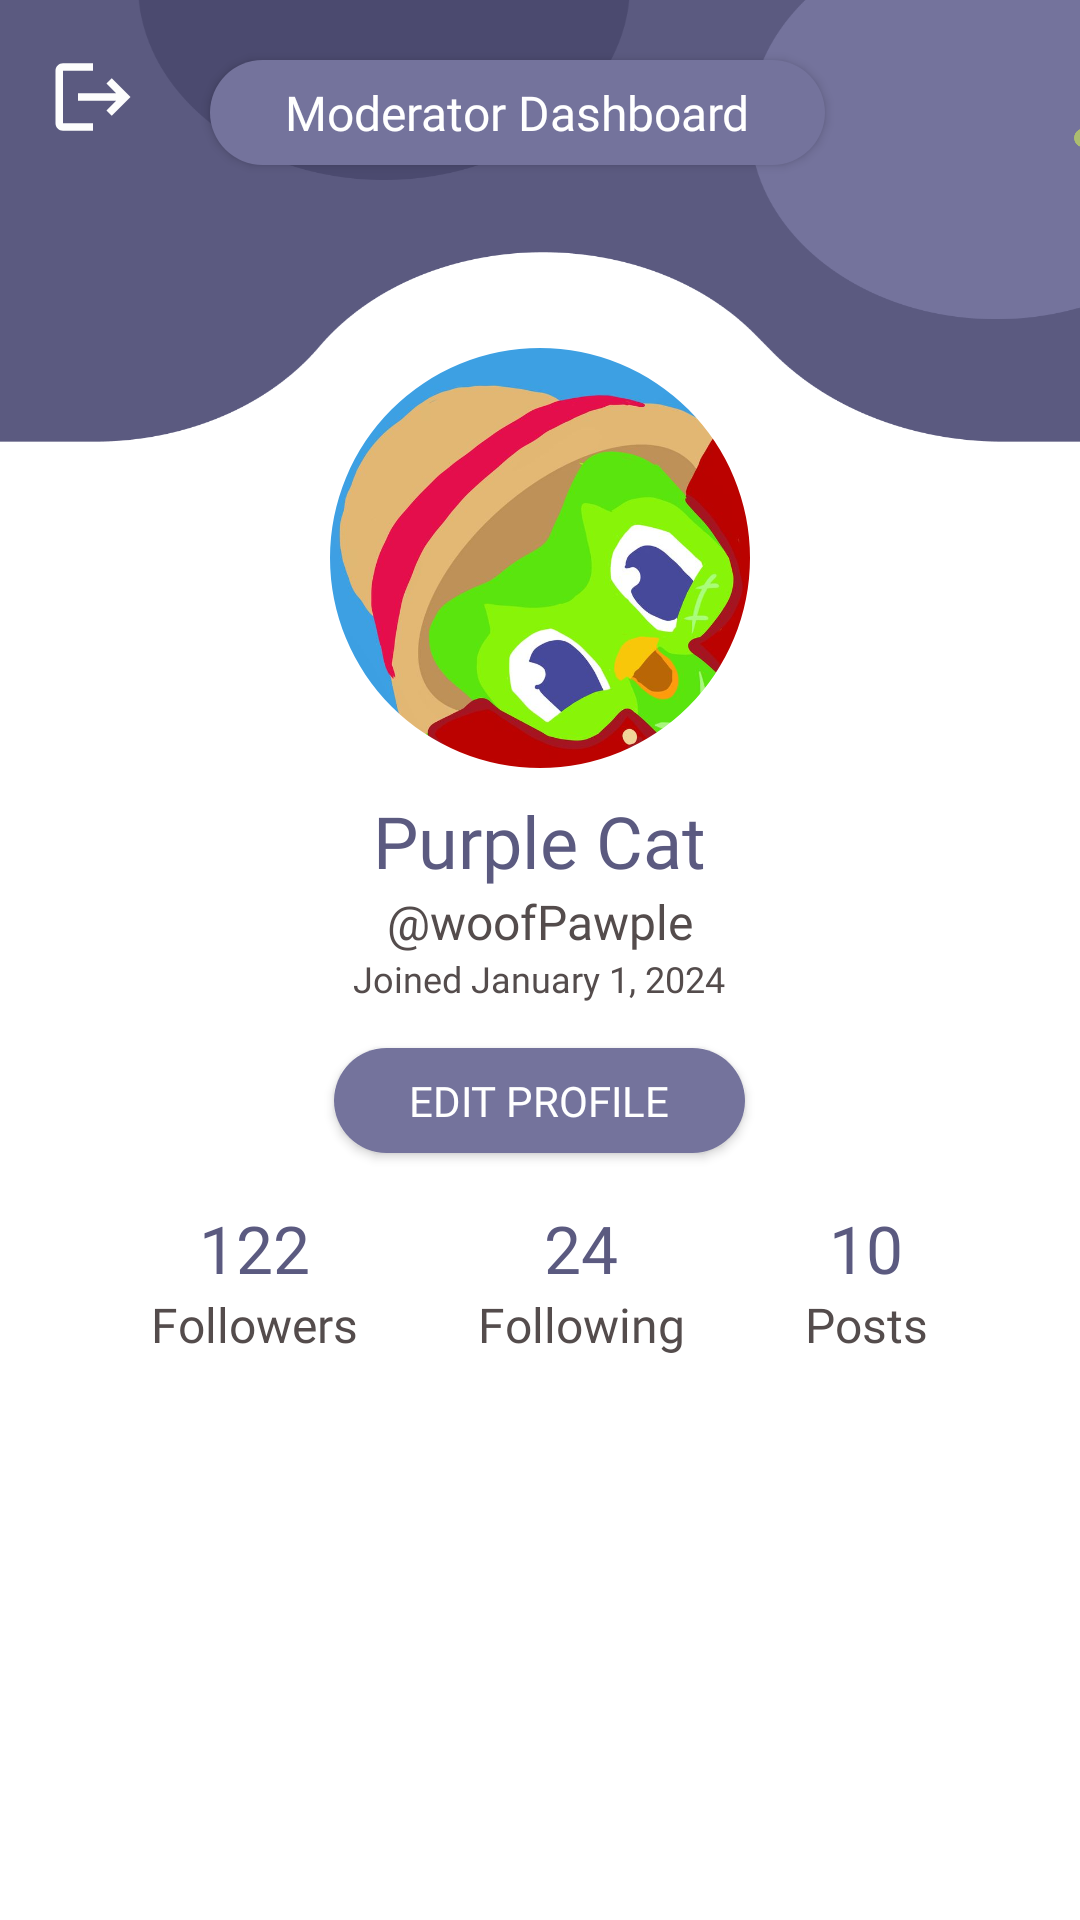

Write the Android layout XML for this screen, with the resource values it uses.
<!-- AndroidManifest.xml: application theme Theme.PickPal -->
<!-- res/layout/fragment_profile.xml -->
<?xml version="1.0" encoding="utf-8"?>
<FrameLayout xmlns:android="http://schemas.android.com/apk/res/android"
    xmlns:tools="http://schemas.android.com/tools"
    android:layout_width="match_parent"
    android:layout_height="match_parent"
    xmlns:app="http://schemas.android.com/apk/res-auto"
    android:background="@drawable/profile_bg"
    tools:context=".ProfileFragment">

    
    <androidx.appcompat.widget.Toolbar
        android:id="@+id/toolbar"
        android:layout_width="match_parent"
        android:layout_height="wrap_content"
        app:popupTheme="@style/ThemeOverlay.AppCompat.Light">

        <ImageButton
            android:id="@+id/logoutBtn"
            android:layout_width="wrap_content"
            android:layout_height="wrap_content"
            android:src="@drawable/ic_logout"
            android:background="@color/purple"
            android:onClick="logoutFunc" />

        <Button
            android:id="@+id/modButton"
            android:layout_width="wrap_content"
            android:layout_height="wrap_content"
            android:layout_gravity="end"
            android:layout_marginEnd="85dp"
            android:background="@drawable/mod_dashb_btn_bg"
            android:fontFamily="@font/poppins_semibold"
            android:minHeight="35dp"
            android:layout_marginTop="20dp"
            android:paddingStart="25dp"
            android:paddingEnd="25dp"
            android:text="@string/moderator_dashboard_btn"
            android:textAllCaps="false"
            android:textColor="@color/white"
            android:textSize="16sp"
            android:onClick="viewModDash"/>

        <ImageView
            android:id="@+id/image_pick_pal_logo"
            android:layout_width="55dp"
            android:layout_height="55dp"
            android:layout_marginTop="10dp"
            android:src="@drawable/pickpal_logo"
            android:gravity="end"
            android:layout_marginStart="320dp"
            android:contentDescription="@string/back_button" />

    </androidx.appcompat.widget.Toolbar>

    
    <androidx.core.widget.NestedScrollView
        android:layout_width="match_parent"
        android:layout_height="wrap_content"
        android:layout_marginTop="70dp"
        android:padding="16dp">

        
        <LinearLayout
            android:layout_width="match_parent"
            android:layout_height="match_parent"
            android:orientation="vertical"
            android:gravity="center_horizontal">

            
            <com.google.android.material.imageview.ShapeableImageView
                android:id="@+id/profile_image"
                android:layout_width="140dp"
                android:layout_height="140dp"
                android:src="@drawable/user_pic"
                android:layout_marginTop="30dp"
                app:shapeAppearanceOverlay="@style/CircleImageView"/>

            
            <TextView
                android:id="@+id/username"
                android:layout_width="wrap_content"
                android:layout_height="wrap_content"
                android:text="Purple Cat"
                android:textSize="24sp"
                android:layout_marginTop="8dp"
                android:fontFamily="@font/poppins_bold"
                android:textColor="@color/purple"
                android:minHeight="0dp"/>

            
            <TextView
                android:id="@+id/user_handle"
                android:layout_width="wrap_content"
                android:layout_height="wrap_content"
                android:text="@string/username_tag"
                android:fontFamily="@font/poppins_semibold"
                android:textSize="16sp"
                android:textColor="@color/gray"/>

            
            <TextView
                android:id="@+id/joined_date"
                android:layout_width="wrap_content"
                android:layout_height="wrap_content"
                android:text="Joined January 1, 2024"
                android:textSize="12sp"
                android:textColor="@color/gray"
                android:fontFamily="@font/poppins_medium"
                />

            <Button
                android:id="@+id/editProfBtn"
                android:layout_width="wrap_content"
                android:layout_height="wrap_content"
                android:text="Edit Profile"
                android:background="@drawable/mod_dashb_btn_bg"
                android:textColor="@color/white"
                android:fontFamily="@font/poppins_semibold"
                android:paddingStart="25dp"
                android:paddingEnd="25dp"
                android:layout_marginTop="15dp"
                android:layout_marginBottom="5dp"
                android:minHeight="35dp"
                android:onClick="viewEditProfile"/>

            
            <LinearLayout
                android:layout_width="match_parent"
                android:layout_height="wrap_content"
                android:orientation="horizontal"
                android:layout_marginTop="12dp"
                android:gravity="center">

                
                <LinearLayout
                    android:layout_width="wrap_content"
                    android:layout_height="wrap_content"
                    android:orientation="vertical"
                    android:gravity="center_horizontal">

                    <TextView
                        android:id="@+id/followers_count"
                        android:layout_width="wrap_content"
                        android:layout_height="wrap_content"
                        android:textColor="@color/purple"
                        android:text="122"
                        android:textSize="22sp"
                        android:fontFamily="@font/poppins_bold"/>

                    <TextView
                        android:id="@+id/followers_label"
                        android:layout_width="wrap_content"
                        android:layout_height="wrap_content"
                        android:text="Followers"
                        android:textColor="@color/gray"
                        android:textSize="16sp"
                        android:fontFamily="@font/poppins_medium"/>

                </LinearLayout>

                
                <View
                    android:layout_width="40dp"
                    android:layout_height="wrap_content"/>

                
                <LinearLayout
                    android:layout_width="wrap_content"
                    android:layout_height="wrap_content"
                    android:orientation="vertical"
                    android:gravity="center_horizontal">

                    <TextView
                        android:id="@+id/following_count"
                        android:layout_width="wrap_content"
                        android:layout_height="wrap_content"
                        android:textColor="@color/purple"
                        android:text="24"
                        android:textSize="22sp"
                        android:fontFamily="@font/poppins_bold"/>

                    <TextView
                        android:id="@+id/following_label"
                        android:layout_width="wrap_content"
                        android:layout_height="wrap_content"
                        android:text="Following"
                        android:textColor="@color/gray"
                        android:textSize="16sp"
                        android:fontFamily="@font/poppins_medium"/>

                </LinearLayout>

                
                <View
                    android:layout_width="40dp"
                    android:layout_height="wrap_content"/>

                
                <LinearLayout
                    android:layout_width="wrap_content"
                    android:layout_height="wrap_content"
                    android:orientation="vertical"
                    android:gravity="center_horizontal">

                    <TextView
                        android:id="@+id/posts_count"
                        android:layout_width="wrap_content"
                        android:layout_height="wrap_content"
                        android:text="10"
                        android:textSize="22sp"
                        android:textColor="@color/purple"
                        android:fontFamily="@font/poppins_bold"/>

                    <TextView
                        android:id="@+id/posts_label"
                        android:layout_width="wrap_content"
                        android:layout_height="wrap_content"
                        android:text="Posts"
                        android:textSize="16sp"
                        android:textColor="@color/gray"
                        android:fontFamily="@font/poppins_medium"/>

                </LinearLayout>

            </LinearLayout>

            
            <androidx.recyclerview.widget.RecyclerView
                android:id="@+id/recycler_view"
                android:layout_width="match_parent"
                android:layout_height="wrap_content"
                android:layout_marginTop="25dp"
                tools:listitem="@layout/post_list"/>

        </LinearLayout>

    </androidx.core.widget.NestedScrollView>

</FrameLayout>
<!-- res/layout/post_list.xml (included above) -->
<?xml version="1.0" encoding="utf-8"?>
<androidx.cardview.widget.CardView xmlns:android="http://schemas.android.com/apk/res/android"
    xmlns:tools="http://schemas.android.com/tools"
    android:layout_width="175dp"
    android:layout_height="155dp"
    xmlns:app="http://schemas.android.com/apk/res-auto"
    android:layout_margin="8dp"
    android:layout_gravity="center"
    app:cardCornerRadius="16dp"
    app:cardElevation="4dp">

    <LinearLayout
        android:layout_width="match_parent"
        android:layout_height="wrap_content"
        android:orientation="vertical"
        android:padding="16dp">

        
        <LinearLayout
            android:layout_width="wrap_content"
            android:layout_height="wrap_content"
            android:orientation="horizontal"
            android:gravity="center_vertical">

            
            <com.google.android.material.imageview.ShapeableImageView
                android:id="@+id/user_icon"
                android:layout_width="30dp"
                android:layout_height="30dp"
                android:src="@drawable/user_pic"
                android:layout_marginEnd="8dp"
                app:shapeAppearanceOverlay="@style/CircleImageView"/>

            
            <TextView
                android:id="@+id/username"
                android:layout_width="wrap_content"
                android:layout_height="wrap_content"
                android:text="Purple"
                android:textStyle="bold"
                android:textSize="16sp"
                android:fontFamily="@font/poppins_semibold"
                android:textColor="@color/black"/>
        </LinearLayout>

        
        <TextView
            android:id="@+id/post_title"
            android:layout_width="wrap_content"
            android:layout_height="wrap_content"
            android:text="Bark or woof"
            android:textSize="14sp"
            android:textColor="@color/black"
            android:fontFamily="@font/poppins_regular"
            android:layout_marginTop="12dp"/>

        
        <LinearLayout
            android:layout_width="match_parent"
            android:layout_height="wrap_content"
            android:orientation="horizontal"
            android:gravity="center"
            android:layout_marginTop="16dp">

            
            <Button
                android:id="@+id/view_button"
                android:layout_width="wrap_content"
                android:layout_height="wrap_content"
                android:layout_weight="1"
                android:background="@drawable/club_view_button"
                android:text="View"
                android:textSize="14sp"
                android:textColor="@color/white"
                android:fontFamily="@font/poppins_semibold"
                android:layout_marginEnd="8dp"/>

            
            <Button
                android:id="@+id/del_button"
                android:layout_width="wrap_content"
                android:layout_height="wrap_content"
                android:layout_weight="1"
                android:background="@drawable/mod_dismiss_button"
                android:backgroundTint="@color/red"
                android:text="Delete"
                android:textSize="14sp"
                android:fontFamily="@font/poppins_semibold"
                android:textColor="@color/white"/>
        </LinearLayout>

    </LinearLayout>

</androidx.cardview.widget.CardView>
<!-- resources referenced by this layout -->
<resources>
  <color name="black">#FF000000</color>
  <color name="gray">#544C4C</color>
  <color name="purple">#5B5A80</color>
  <color name="red">#EF3535</color>
  <color name="white">#FFFFFFFF</color>
  <!-- drawable ic_logout (drawable) -->
  <vector xmlns:android="http://schemas.android.com/apk/res/android" android:autoMirrored="true" android:height="30dp" android:tint="#FDFDFD" android:viewportHeight="24" android:viewportWidth="24" android:width="30dp">
        
      <path android:fillColor="@android:color/white" android:pathData="M17,7l-1.41,1.41L18.17,11H8v2h10.17l-2.58,2.58L17,17l5,-5zM4,5h8V3H4c-1.1,0 -2,0.9 -2,2v14c0,1.1 0.9,2 2,2h8v-2H4V5z"/>
      
  </vector>
  <!-- drawable mod_dashb_btn_bg (drawable) -->
  <?xml version="1.0" encoding="utf-8"?>
  <shape xmlns:android="http://schemas.android.com/apk/res/android">
      <solid android:color="@color/purple2"/>
      <corners android:radius="50dp"/>
  </shape>
  <!-- drawable pickpal_logo: png bitmap (drawable, 12994 bytes) -->
  <!-- drawable profile_bg: png bitmap (drawable, 38314 bytes) -->
  <!-- drawable user_pic: jpg bitmap (drawable, 37810 bytes) -->
  <string name="back_button" />
  <string name="moderator_dashboard_btn">Moderator Dashboard</string>
  <string name="username_tag">\@woofPawple</string>
  <style name="CircleImageView" parent="">
          <item name="cornerFamily">rounded</item>
          <item name="cornerSize">50%</item>
      </style>
  <style name="Theme.PickPal" parent="Base.Theme.PickPal" />
  <color name="purple2">#74739C</color>
  <style name="Base.Theme.PickPal" parent="Theme.AppCompat.DayNight.NoActionBar">
          
          
      </style>
</resources>
